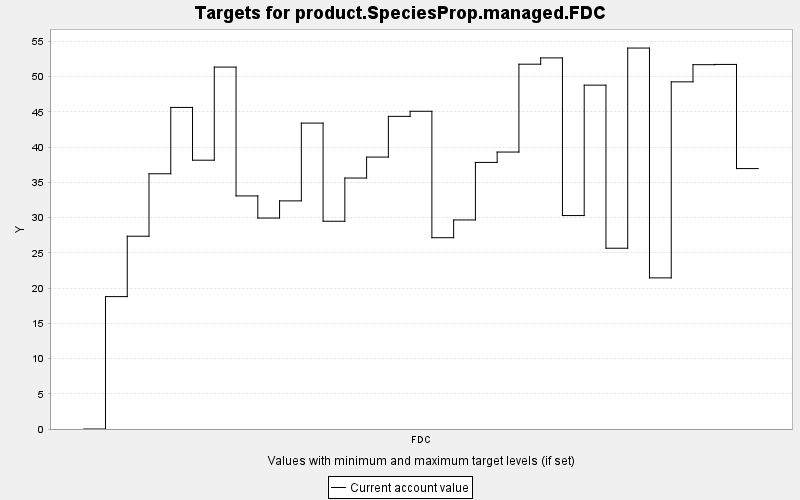

Source data for this figure (header and first rows):
TARGET, PERIOD, YEAR, PERIODWIDTH, MINIMUM, MAXIMUM, MINWEIGHT, MAXWEIGHT, CURRENT, SUMMARY
product.SpeciesProp.managed.FDC, 0, 0, 10.0, 0.0, 10000, 1.0, 1.0, 0.0, 0.0
product.SpeciesProp.managed.FDC, 1, 10, 10.0, 0.0, 10000, 1.0, 1.0, 18.78, 0.0
product.SpeciesProp.managed.FDC, 2, 20, 10.0, 0.0, 10000, 1.0, 1.0, 27.35, 0.0
product.SpeciesProp.managed.FDC, 3, 30, 10.0, 0.0, 10000, 1.0, 1.0, 36.21, 0.0
product.SpeciesProp.managed.FDC, 4, 40, 10.0, 0.0, 10000, 1.0, 1.0, 45.63, 0.0
product.SpeciesProp.managed.FDC, 5, 50, 10.0, 0.0, 10000, 1.0, 1.0, 38.14, 0.0
product.SpeciesProp.managed.FDC, 6, 60, 10.0, 0.0, 10000, 1.0, 1.0, 51.35, 0.0
product.SpeciesProp.managed.FDC, 7, 70, 10.0, 0.0, 10000, 1.0, 1.0, 33.07, 0.0
product.SpeciesProp.managed.FDC, 8, 80, 10.0, 0.0, 10000, 1.0, 1.0, 29.93, 0.0
product.SpeciesProp.managed.FDC, 9, 90, 10.0, 0.0, 10000, 1.0, 1.0, 32.37, 0.0
product.SpeciesProp.managed.FDC, 10, 100, 10.0, 0.0, 10000, 1.0, 1.0, 43.4, 0.0
product.SpeciesProp.managed.FDC, 11, 110, 10.0, 0.0, 10000, 1.0, 1.0, 29.48, 0.0
product.SpeciesProp.managed.FDC, 12, 120, 10.0, 0.0, 10000, 1.0, 1.0, 35.61, 0.0
product.SpeciesProp.managed.FDC, 13, 130, 10.0, 0.0, 10000, 1.0, 1.0, 38.58, 0.0
product.SpeciesProp.managed.FDC, 14, 140, 10.0, 0.0, 10000, 1.0, 1.0, 44.36, 0.0
product.SpeciesProp.managed.FDC, 15, 150, 10.0, 0.0, 10000, 1.0, 1.0, 45.08, 0.0
product.SpeciesProp.managed.FDC, 16, 160, 10.0, 0.0, 10000, 1.0, 1.0, 27.14, 0.0
product.SpeciesProp.managed.FDC, 17, 170, 10.0, 0.0, 10000, 1.0, 1.0, 29.66, 0.0
product.SpeciesProp.managed.FDC, 18, 180, 10.0, 0.0, 10000, 1.0, 1.0, 37.82, 0.0
product.SpeciesProp.managed.FDC, 19, 190, 10.0, 0.0, 10000, 1.0, 1.0, 39.29, 0.0
product.SpeciesProp.managed.FDC, 20, 200, 10.0, 0.0, 10000, 1.0, 1.0, 51.76, 0.0
product.SpeciesProp.managed.FDC, 21, 210, 10.0, 0.0, 10000, 1.0, 1.0, 52.65, 0.0
product.SpeciesProp.managed.FDC, 22, 220, 10.0, 0.0, 10000, 1.0, 1.0, 30.28, 0.0
product.SpeciesProp.managed.FDC, 23, 230, 10.0, 0.0, 10000, 1.0, 1.0, 48.79, 0.0
product.SpeciesProp.managed.FDC, 24, 240, 10.0, 0.0, 10000, 1.0, 1.0, 25.65, 0.0
product.SpeciesProp.managed.FDC, 25, 250, 10.0, 0.0, 10000, 1.0, 1.0, 54.05, 0.0
product.SpeciesProp.managed.FDC, 26, 260, 10.0, 0.0, 10000, 1.0, 1.0, 21.44, 0.0
product.SpeciesProp.managed.FDC, 27, 270, 10.0, 0.0, 10000, 1.0, 1.0, 49.26, 0.0
product.SpeciesProp.managed.FDC, 28, 280, 10.0, 0.0, 10000, 1.0, 1.0, 51.69, 0.0
product.SpeciesProp.managed.FDC, 29, 290, 10.0, 0.0, 10000, 1.0, 1.0, 51.73, 0.0
product.SpeciesProp.managed.FDC, 30, 300, 10.0, 0.0, 10000, 1.0, 1.0, 36.95, 0.0
